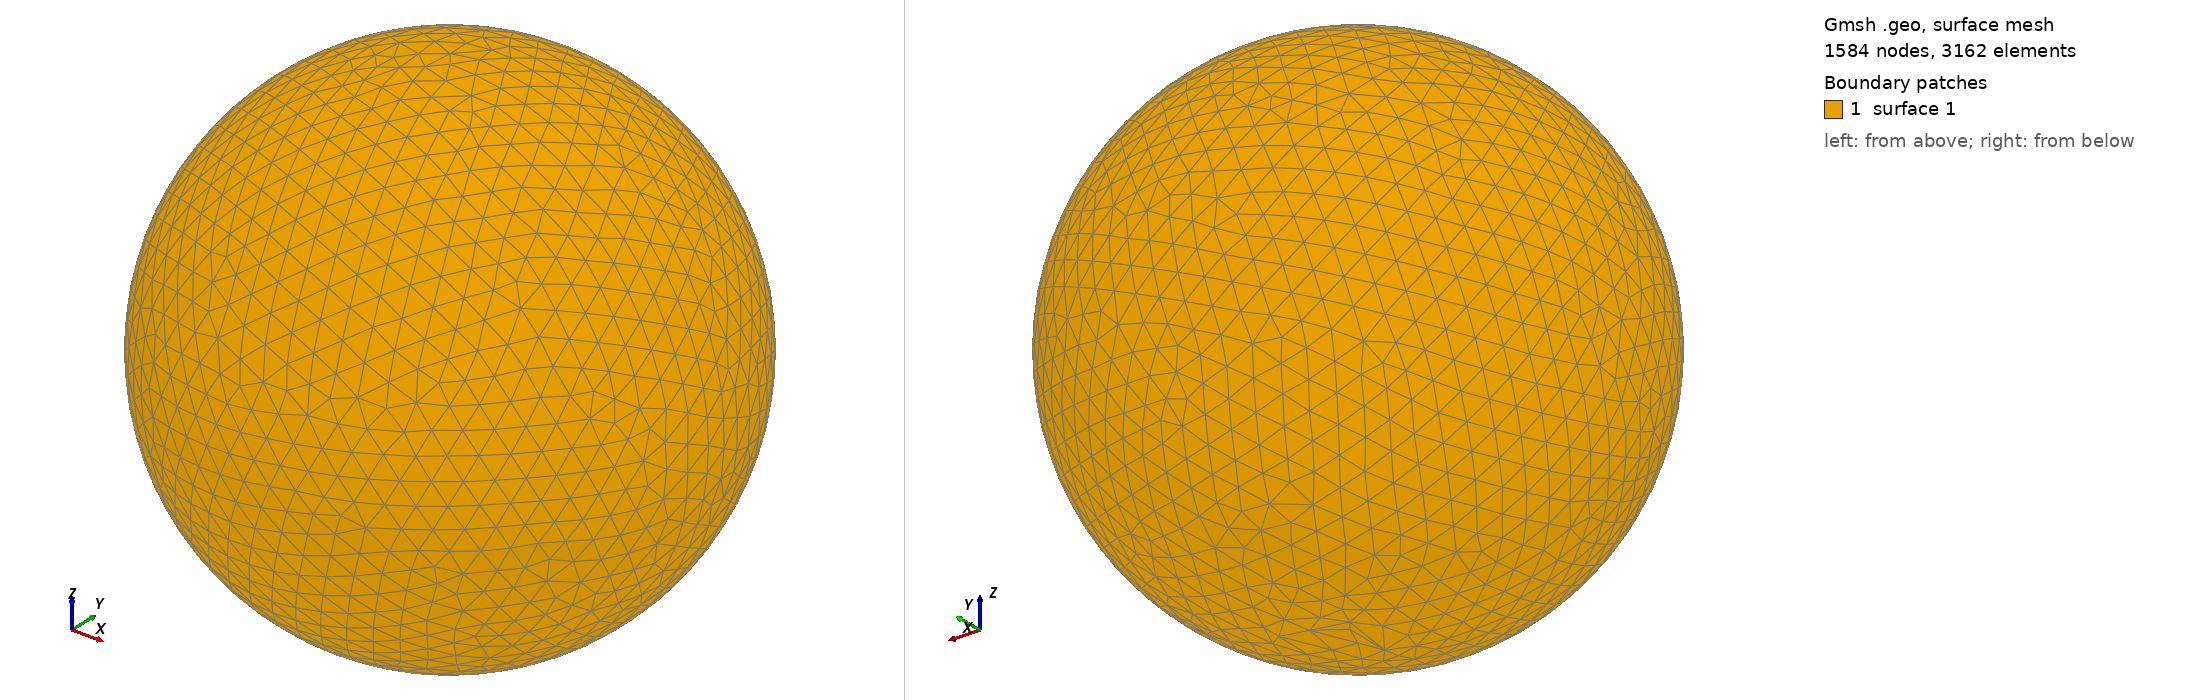

Gmsh geometry script, surface-meshed: 1584 nodes, 3162 surface elements. Boundary patches (legend numbers): 1 surface 1. Left view from above one corner, right view from below the opposite corner. The script declares no physical surfaces, so the legend lists its geometric surfaces. The drawing asked Gmsh for element sizes between 1% and 20% of the model's largest extent; the script's own settings can give other sizes.

=== shot1182.geo (drawn) ===
SetFactory("OpenCASCADE");
Point(1) = {0,0,0,0};
Sphere(1) = {0,0,0,0.02629000};
MeshSize{ PointsOf{ Surface{:}; } } = 0.002629000;
Mesh.ElementOrder=1;
Mesh.Format=39;
